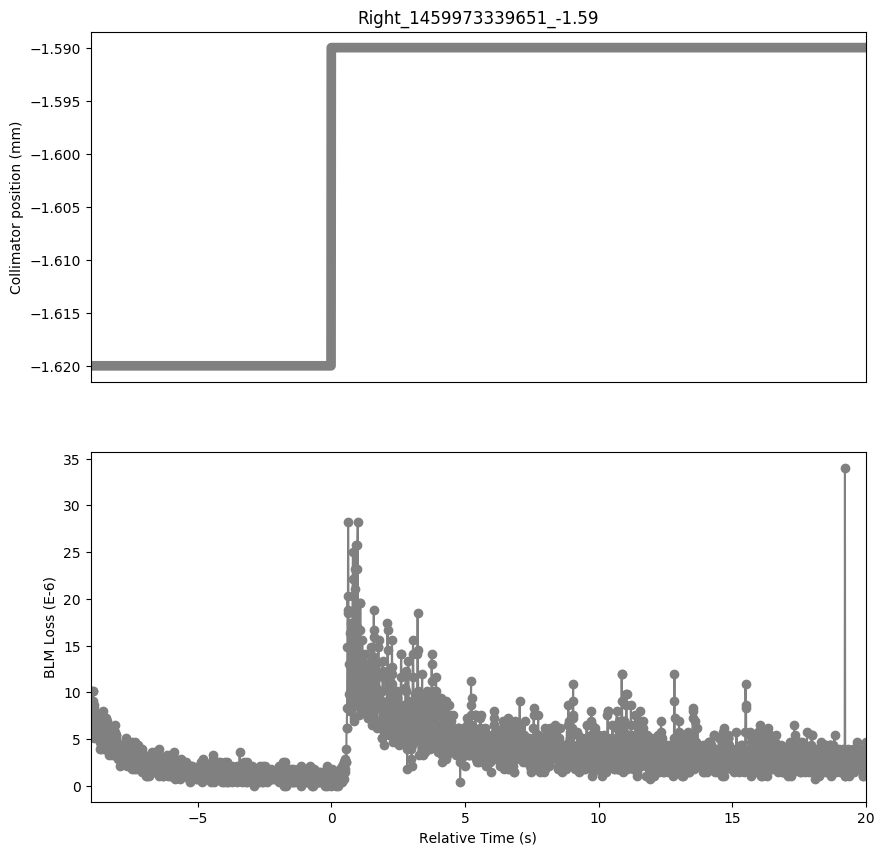

The table this chart was drawn from, first rows:
Timestamp, position, BLMTI.05L3.B1I10_TCSG.5L3.B1
1459973330660, -1.62, 6.877999999999999e-06
1459973330670, -1.62, 6.516e-06
1459973330680, -1.62, 5.43e-06
1459973330690, -1.62, 6.154e-06
1459973330700, -1.62, 5.792000000000001e-06
1459973330710, -1.62, 6.516e-06
1459973330720, -1.62, 6.516e-06
1459973330730, -1.62, 9.05e-06
1459973330740, -1.62, 1.0136000000000001e-05
1459973330750, -1.62, 1.0136000000000001e-05
1459973330760, -1.62, 8.687999999999999e-06
1459973330770, -1.62, 5.0680000000000004e-06
1459973330780, -1.62, 8.326e-06
1459973330790, -1.62, 8.687999999999999e-06
1459973330800, -1.62, 5.792000000000001e-06
1459973330810, -1.62, 7.602e-06
1459973330820, -1.62, 5.792000000000001e-06
1459973330830, -1.62, 5.43e-06
1459973330840, -1.62, 7.602e-06
1459973330850, -1.62, 6.154e-06
1459973330860, -1.62, 5.792000000000001e-06
1459973330870, -1.62, 5.43e-06
1459973330880, -1.62, 6.154e-06
1459973330890, -1.62, 5.0680000000000004e-06
1459973330900, -1.62, 6.877999999999999e-06
1459973330910, -1.62, 7.24e-06
1459973330920, -1.62, 7.602e-06
1459973330930, -1.62, 7.602e-06
1459973330940, -1.62, 7.602e-06
1459973330950, -1.62, 7.24e-06
1459973330960, -1.62, 6.516e-06
1459973330970, -1.62, 6.154e-06
1459973330980, -1.62, 5.792000000000001e-06
1459973330990, -1.62, 5.43e-06
1459973331000, -1.62, 3.982e-06
1459973331010, -1.62, 4.706e-06
1459973331020, -1.62, 6.154e-06
1459973331030, -1.62, 3.982e-06
1459973331040, -1.62, 6.516e-06
1459973331050, -1.62, 4.343999999999999e-06
1459973331060, -1.62, 5.792000000000001e-06
1459973331070, -1.62, 6.516e-06
1459973331080, -1.62, 5.792000000000001e-06
1459973331090, -1.62, 6.154e-06
1459973331100, -1.62, 7.964e-06
1459973331110, -1.62, 6.154e-06
1459973331120, -1.62, 6.154e-06
1459973331130, -1.62, 6.516e-06
1459973331140, -1.62, 5.43e-06
1459973331150, -1.62, 6.154e-06
1459973331160, -1.62, 3.982e-06
1459973331170, -1.62, 5.43e-06
1459973331180, -1.62, 4.706e-06
1459973331190, -1.62, 5.0680000000000004e-06
1459973331200, -1.62, 3.982e-06
1459973331210, -1.62, 6.154e-06
1459973331220, -1.62, 6.154e-06
1459973331230, -1.62, 7.24e-06
1459973331240, -1.62, 5.792000000000001e-06
1459973331250, -1.62, 6.154e-06
... 2,841 more rows
